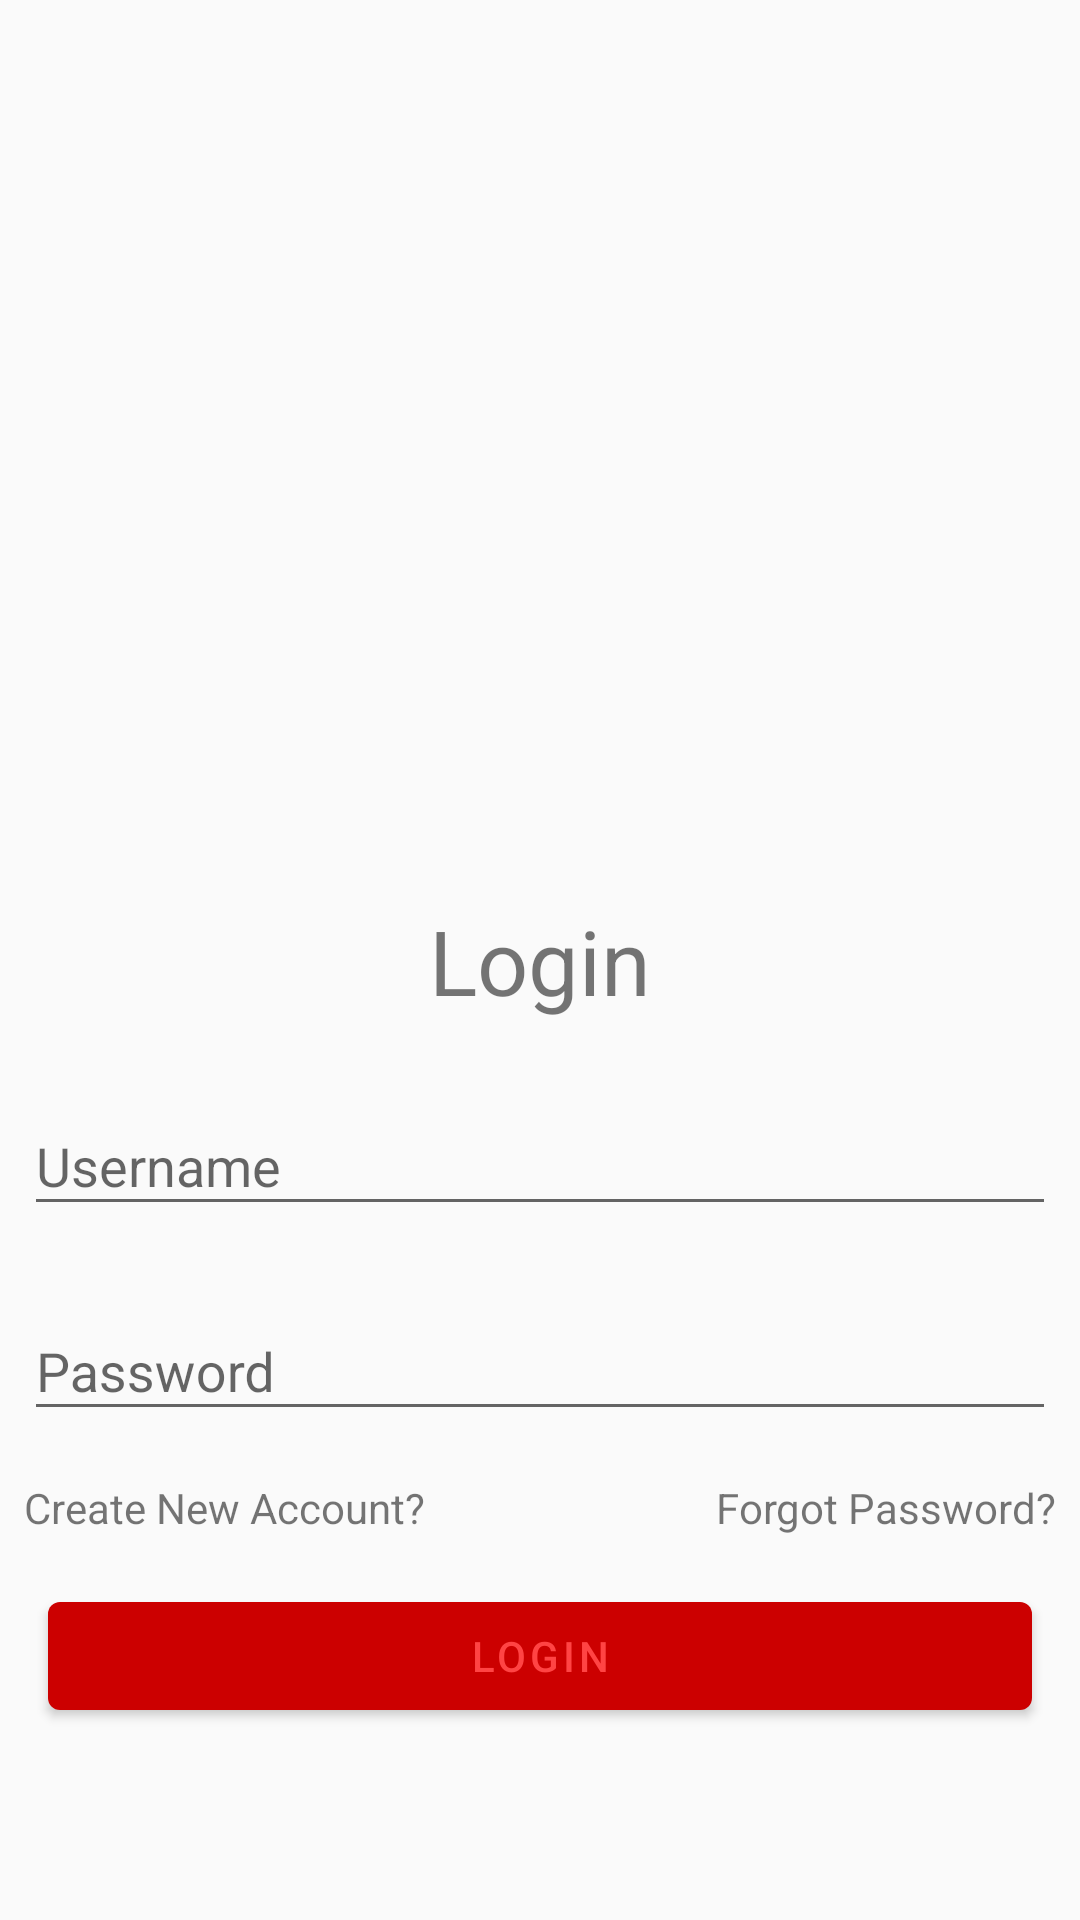

Produce the Android XML layout that renders to this screen, including the resource entries it uses.
<!-- AndroidManifest.xml: application theme AppTheme -->
<!-- res/layout/fragment_login.xml -->
<?xml version="1.0" encoding="utf-8"?>
<layout xmlns:android="http://schemas.android.com/apk/res/android"
        xmlns:app="http://schemas.android.com/apk/res-auto"
        xmlns:tools="http://schemas.android.com/tools">

    <data>

        <variable
                name="fragment"
                type="com.example.footballapps.ui.login.LoginFragment" />
    </data>

    <androidx.constraintlayout.widget.ConstraintLayout
            android:layout_width="match_parent"
            android:layout_height="match_parent">

        <TextView
                android:id="@+id/textView"
                android:layout_width="wrap_content"
                android:layout_height="wrap_content"
                android:layout_marginTop="8dp"
                android:layout_marginBottom="8dp"
                android:text="@string/login"
                android:textSize="30dp"
                app:layout_constraintBottom_toBottomOf="parent"
                app:layout_constraintEnd_toEndOf="parent"
                app:layout_constraintStart_toStartOf="parent"
                app:layout_constraintTop_toTopOf="parent" />

        <com.google.android.material.textfield.TextInputLayout
                android:id="@+id/textInputLayout"
                android:layout_width="0dp"
                android:layout_height="wrap_content"
                android:layout_marginStart="8dp"
                android:layout_marginTop="16dp"
                android:layout_marginEnd="8dp"
                android:hint="Username"
                app:layout_constraintEnd_toEndOf="parent"
                app:layout_constraintHorizontal_bias="1.0"
                app:layout_constraintStart_toStartOf="parent"
                app:layout_constraintTop_toBottomOf="@+id/textView">

            <com.google.android.material.textfield.TextInputEditText
                    android:id="@+id/tvInputUsername"
                    android:layout_width="match_parent"
                    android:layout_height="wrap_content" />
        </com.google.android.material.textfield.TextInputLayout>

        <com.google.android.material.textfield.TextInputLayout
                android:id="@+id/textInputLayout2"
                android:layout_width="0dp"
                android:layout_height="wrap_content"
                android:layout_marginStart="8dp"
                android:layout_marginTop="16dp"
                android:layout_marginEnd="8dp"
                android:hint="Password"
                app:layout_constraintEnd_toEndOf="parent"
                app:layout_constraintHorizontal_bias="1.0"
                app:layout_constraintStart_toStartOf="parent"
                app:layout_constraintTop_toBottomOf="@+id/textInputLayout">

            <com.google.android.material.textfield.TextInputEditText
                    android:id="@+id/tvInputPassword"
                    android:layout_width="match_parent"
                    android:layout_height="wrap_content" />
        </com.google.android.material.textfield.TextInputLayout>

        <TextView
                android:id="@+id/textView2"
                android:layout_width="wrap_content"
                android:layout_height="wrap_content"
                android:layout_marginTop="16dp"
                android:layout_marginEnd="8dp"
                android:text="@string/forgot_password"
                app:layout_constraintEnd_toEndOf="parent"
                app:layout_constraintTop_toBottomOf="@+id/textInputLayout2" />

        <TextView
                android:id="@+id/textView3"
                android:layout_width="wrap_content"
                android:layout_height="wrap_content"
                android:layout_marginStart="8dp"
                android:layout_marginTop="16dp"
                android:text="@string/create_account"
                app:layout_constraintStart_toStartOf="parent"
                app:layout_constraintTop_toBottomOf="@+id/textInputLayout2" />

        <com.google.android.material.button.MaterialButton
                android:layout_width="0dp"
                android:layout_height="wrap_content"
                android:layout_marginStart="16dp"
                android:layout_marginTop="16dp"
                android:layout_marginEnd="16dp"
                android:text="@string/login"
                android:theme="@style/FormButton"
                android:textAppearance="@style/TextAppearance.MaterialComponents.Button"
                app:layout_constraintEnd_toEndOf="parent"
                app:layout_constraintStart_toStartOf="parent"
                app:layout_constraintTop_toBottomOf="@+id/textView2" />
    </androidx.constraintlayout.widget.ConstraintLayout>

</layout>
<!-- resources referenced by this layout -->
<resources>
  <string name="create_account">Create New Account?</string>
  <string name="forgot_password">Forgot Password?</string>
  <string name="login">Login</string>
  <style name="FormButton" parent="Theme.MaterialComponents">
          <item name="colorOnPrimary">@android:color/holo_red_light</item>
          <item name="colorPrimary">@android:color/holo_red_dark</item>
          <item name="colorOnSurface">@android:color/white</item>
      </style>
  <style name="AppTheme" parent="Theme.AppCompat.Light.DarkActionBar">
          
          <item name="colorPrimary">@color/colorPrimary</item>
          <item name="colorPrimaryDark">@color/colorPrimaryDark</item>
          <item name="colorAccent">@color/colorAccent</item>
      </style>
  <color name="colorPrimary">#008577</color>
  <color name="colorPrimaryDark">#00574B</color>
  <color name="colorAccent">#D81B60</color>
</resources>
